Run: headless pygame with SDL's dummy video driver; simulated clock (each Clock.tick advances the game by its frame time, no real sleeping); random seed 0; keys injected as events and as key.get_pressed() state; no mouse input.
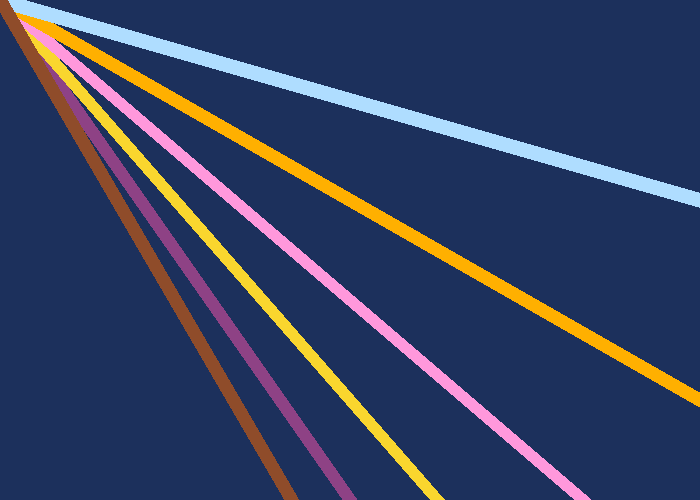
Frame 1 of 4 · flips 1–60 · no input
Frame 2 of 4 · flips 61–180 · tapped SPACE, RETURN · held RIGHT (→), D · screen unchanged from frame 1, image omitted
Frame 3 of 4 · flips 181–300 · held DOWN (↓), S · screen unchanged from frame 2, image omitted
Frame 4 of 4 · flips 301–420 · held LEFT (←), A, UP (↑), W · screen unchanged from frame 3, image omitted

The pygame program that drew these frames:

import pygame
 
BLACK = (0, 0, 0)
WHITE = (255, 255, 255)
GREEN = (0, 255, 0)
RED = (255, 0, 0)
BLUE = (0, 0, 255)
NAVY_BLUE = (28, 48, 92)
PURPLE = (142, 66, 133)
YELLOW = (249, 214, 46)
PINK = (255, 152, 220)
ORANGE = (255, 176, 0)
LIGHT_BLUE = (175, 221, 255)
BROWN = (143, 76, 42)
 
pygame.init()
 
size = (700, 500)
screen = pygame.display.set_mode(size)
 
pygame.display.set_caption("My Game")
 
done = False
 
clock = pygame.time.Clock()
 
while not done:
    for event in pygame.event.get():
        if event.type == pygame.QUIT:
            done = True
 
    screen.fill(NAVY_BLUE)

    pygame.draw.line(screen, PURPLE, [0, 0], [700, 1000], 15)
    pygame.draw.line(screen, YELLOW, [0, 0], [700,800], 15)
    pygame.draw.line(screen, PINK, [0, 0], [700, 600], 15)
    pygame.draw.line(screen, ORANGE, [0, 0], [700, 400], 15)
    pygame.draw.line(screen, LIGHT_BLUE, [0, 0], [700, 200], 15)
    pygame.draw.line(screen, BROWN, [0, 0], [700, 1200], 15)
    
    pygame.display.flip()
 
    clock.tick(60)
 
pygame.quit()
